The GitHub repository RichardObi/mammo_dp contains a labelled image folder "cbis-ddsm" with 2 categories: is benign false, benign. Examples follow, each with its label.

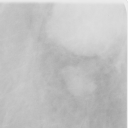
Label: is benign false

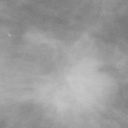
Label: is benign false

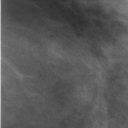
Label: benign

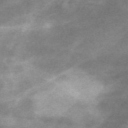
Label: is benign false

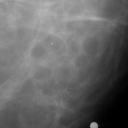
Label: benign

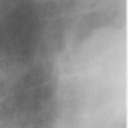
Label: benign
